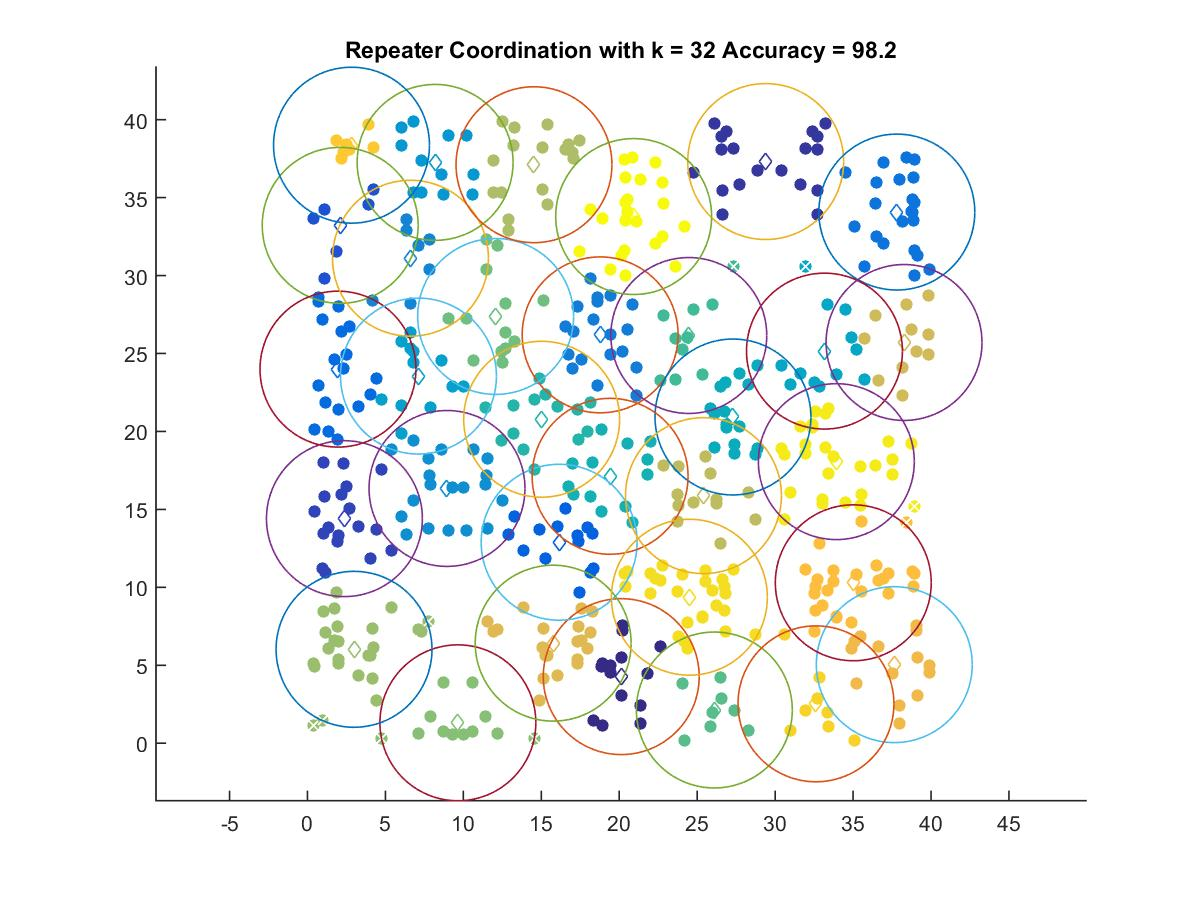

Source data for this figure (header and first rows):
20.126, 4.2728
29.39, 37.31
2.372, 14.4
2.1, 33.22
16.14, 12.89
1.957, 24
37.8, 34.07
18.77, 26.19
6.608, 31.11
8.951, 16.34
8.188, 37.26
7.121, 23.55
33.16, 25.15
27.29, 20.93
19.41, 17.12
15.02, 20.78
24.46, 26.15
26.1, 2.131
12.07, 27.38
9.649, 1.311
2.988, 6.024
14.53, 37.11
25.4, 15.88
38.27, 25.71
15.76, 6.419
37.64, 5.041
35.01, 10.29
2.826, 38.36
32.62, 2.528
24.5, 9.366
33.92, 18.06
20.92, 33.78
